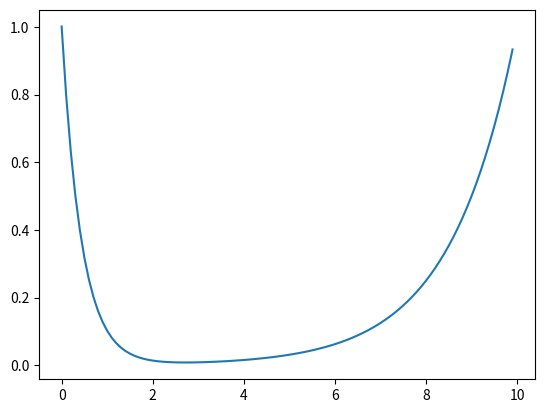

The matplotlib source for this figure:
import numpy as np
import matplotlib.pyplot as plt

q1 = 0.1
q2 = 0.5
n = 10
xs = np.arange(0, n, 0.1)
ys = []
for x in xs:
    ys.append(q1**x+q2**(n-x))

plt.plot(xs, ys)
plt.show()

x = (n*np.log(q2)+np.log(np.log(q2)/np.log(q1)))/np.log(q1*q2)
x = 2.714
print(x)
print(xs[np.argmin(ys)])

